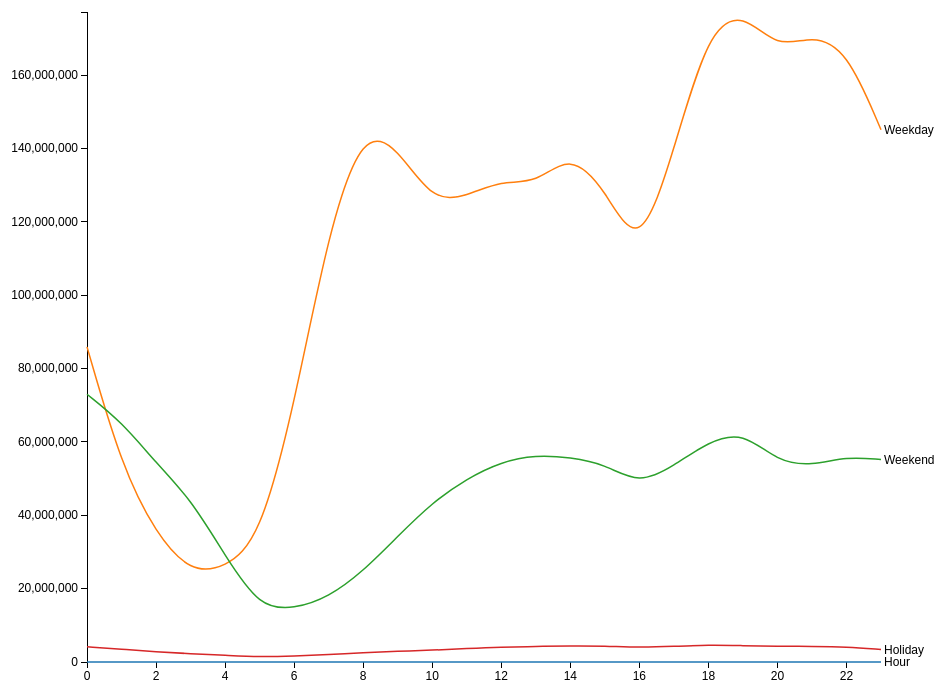
D3 v3 page, settled after 480 driven frames (8 s of simulated time); the page loaded 1 data file(s).



    var margin = {top: 20, right: 80, bottom: 30, left: 150},
            width = 1024 - margin.left - margin.right,
            height = 700 - margin.top - margin.bottom;


    var x = d3.scale.linear()
            .range([0, width]);

    var y = d3.scale.linear()
            .range([height, 0]);

    var color = d3.scale.category10();

    var xAxis = d3.svg.axis()
            .scale(x)
            .orient("bottom");

    var yAxis = d3.svg.axis()
            .scale(y)
            .orient("left");

    var line = d3.svg.line()
            .interpolate("basis")
            .x(function(d) { return x(d.Hour); })
            .y(function(d) { return y(d.count); });

    var svg = d3.select("body").append("svg")
            .attr("width", width + margin.left + margin.right)
            .attr("height", height + margin.top + margin.bottom)
            .append("g")
            .attr("transform", "translate(" + margin.left + "," + margin.top + ")");

    d3.csv("TaxiRevenueYellow.csv", function(error, data) {
        if (error) throw error;

        color.domain(d3.keys(data[0]));


        var dayType = color.domain().map(function(name) {
            return {
                name: name,
                values: data.map(function(d) {
                    return {Hour: +d.Hour, count: +d[name]};
                })
            };
        });

        x.domain(d3.extent(data, function(d) { return +d.Hour; }));

        y.domain([
            d3.min(dayType, function(c) { return d3.min(c.values, function(v) { return v.count; }); }),
            d3.max(dayType, function(c) { return d3.max(c.values, function(v) { return v.count; }); })
        ]);

        svg.append("g")
                .attr("class", "x axis")
                .attr("transform", "translate(0," + height + ")")
                .call(xAxis);

        svg.append("g")
                .attr("class", "y axis")
                .call(yAxis)
                .append("text")
                .attr("transform", "rotate(-90)")
                .attr("y", 6)
                .attr("dy", ".71em")
                .style("text-anchor", "end");

        var city = svg.selectAll(".city")
                .data(dayType)
                .enter().append("g")
                .attr("class", "city");

        city.append("path")
                .attr("class", "line")
                .attr("d", function(d) { return line(d.values); })
                .style("stroke", function(d) { return color(d.name); });

        city.append("text")
                .datum(function(d) { return {name: d.name, value: d.values[d.values.length - 1]}; })
                .attr("transform", function(d) { return "translate(" + x(d.value.Hour) + "," + y(d.value.count) + ")"; })
                .attr("x", 3)
                .attr("dy", ".35em")
                .text(function(d) { return d.name; });
    });



### data: TaxiRevenueYellow.csv
Hour, Weekday, Weekend, Holiday?
0, 85898034, 72985717, 4138293.88?
1, 53381601, 65462963, 3477462.53?
2, 34860610, 54284923, 2799072.25?
3, 24356717, 44477593, 2232512.0?
4, 25606103, 29015810, 1837923.69?
5, 33384040, 14771742, 1364347.28?
6, 69722940, 14437587, 1637914.14?
7, 117705312, 17656525, 2031678.05?
8, 145262480, 24739981, 2547798.41?
9, 140212364, 34259060, 2921668.64?
10, 125493114, 43443420, 3208990.08?
11, 126939103, 49983986, 3672606.66?
12, 131373329, 54579298, 4063662.33?
13, 130238761, 56430729, 4210738.5?
14, 138729220, 55766555, 4433674.68?
15, 129084006, 53957897, 4362643.19?
16, 110720501, 48385883, 3939211.84?
17, 139538030, 53469943, 4244065.4?
18, 172438746, 60048280, 4646975.62?
19, 177174194, 62823441, 4454735.22?
20, 167097888, 54607287, 4303647.85?
21, 170891791, 53522319, 4259446.84?
22, 167155665, 56018794, 4144903.21?
23, 145075254, 55166776, 3432830.31?